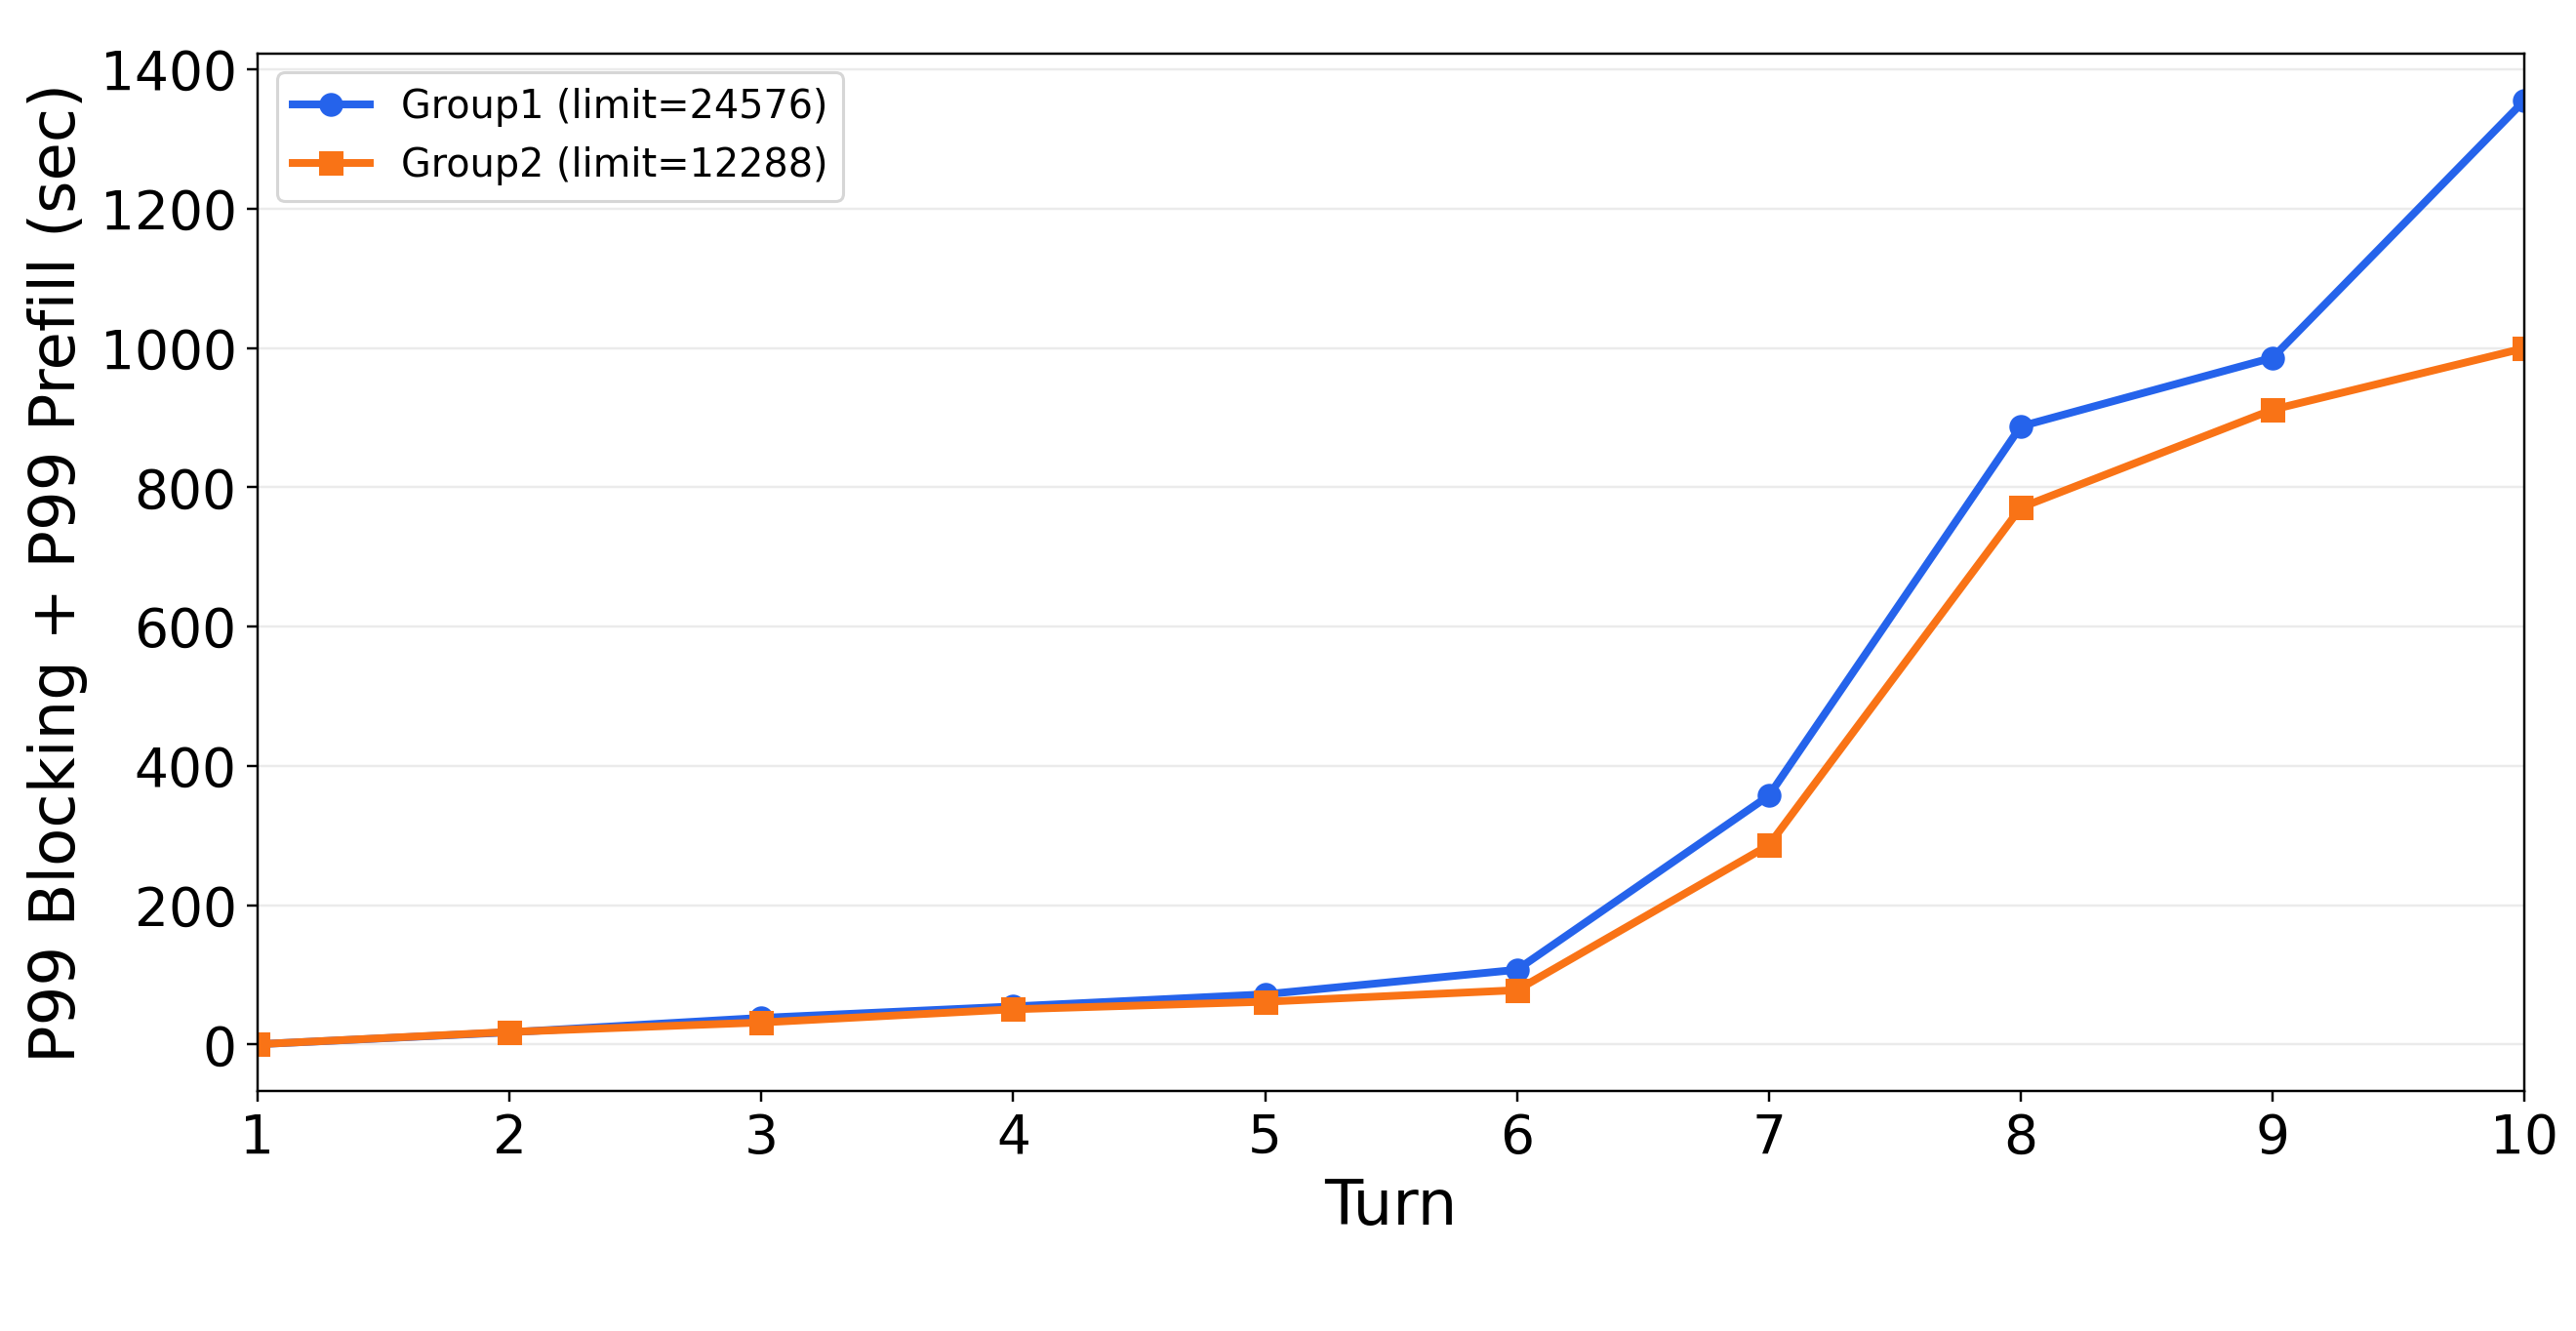

The data file committed next to this chart (first rows):
group_label, turn_index, p99_blocking_ms, p99_prefill_ms, p99_blocking_plus_prefill_ms, p99_remaining_ms, p99_total_components_ms
Group1 (limit=24576), 1, 0.5291, 499.8, 500.3, 250.1, 750.4
Group1 (limit=24576), 2, 6278, 11342, 17621, 970.4, 18591
Group1 (limit=24576), 3, 10411, 27911, 38323, 415.7, 38738
Group1 (limit=24576), 4, 17696, 37042, 54738, 14356, 69093
Group1 (limit=24576), 5, 20870, 51256, 72126, 16545, 88670
Group1 (limit=24576), 6, 39353, 68018, 107371, 18847, 126218
Group1 (limit=24576), 7, 233062, 124103, 357165, 18918, 376082
Group1 (limit=24576), 8, 700458, 186917, 887375, 5993, 893368
Group1 (limit=24576), 9, 829393, 156541, 985934, 14865, 1000798
Group1 (limit=24576), 10, 918319, 436902, 1355221, 3811, 1359032
Group2 (limit=12288), 1, 0.5082, 499.8, 500.3, 245.4, 745.7
Group2 (limit=12288), 2, 7103, 11047, 18150, 961.5, 19111
Group2 (limit=12288), 3, 10411, 21339, 31750, 412.6, 32163
Group2 (limit=12288), 4, 17940, 32750, 50690, 14351, 65041
Group2 (limit=12288), 5, 20870, 40641, 61511, 16532, 78043
Group2 (limit=12288), 6, 25896, 52216, 78112, 18749, 96860
Group2 (limit=12288), 7, 231827, 54405, 286232, 5190, 291421
Group2 (limit=12288), 8, 706357, 64399, 770756, 5964, 776719
Group2 (limit=12288), 9, 838866, 72463, 911329, 14867, 926196
Group2 (limit=12288), 10, 916279, 83410, 999689, 3861, 1003551
